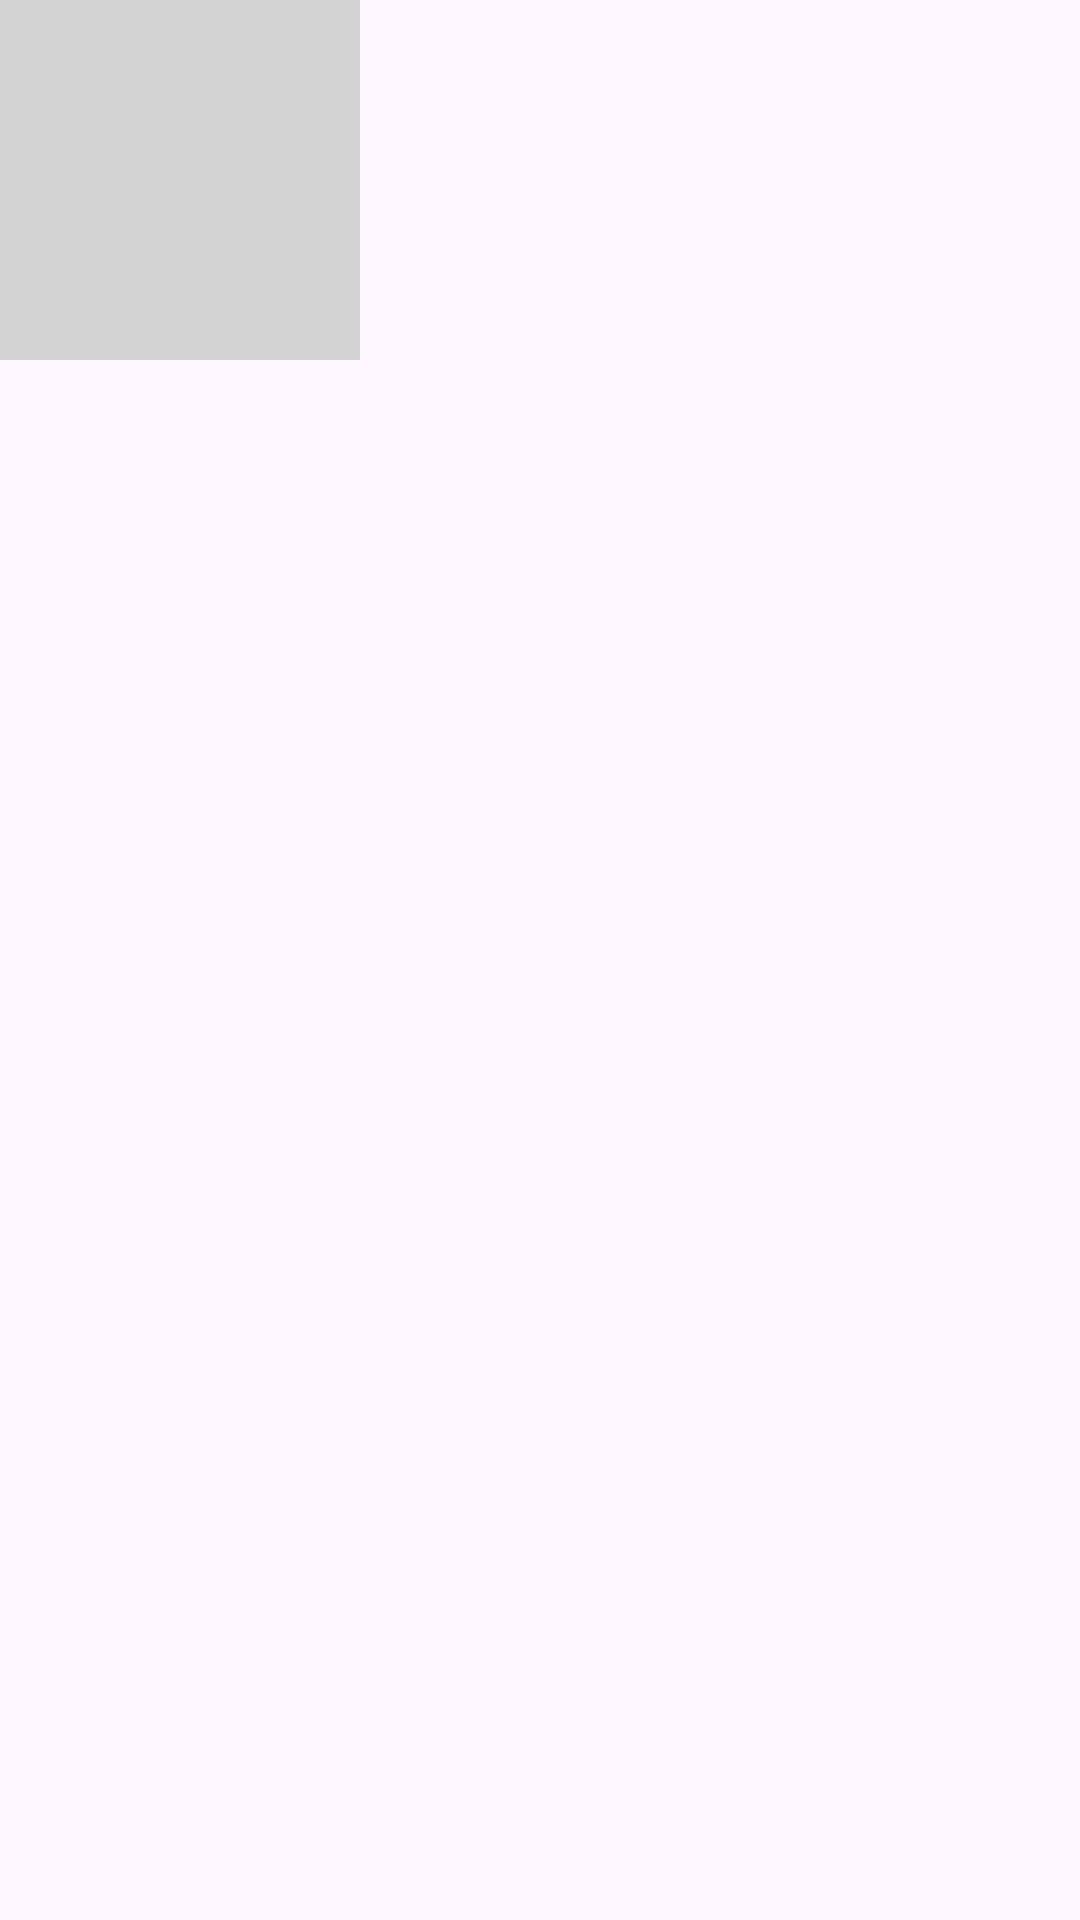

Layout XML and referenced resources for this Android screen:
<!-- AndroidManifest.xml: application theme Theme.Autopom -->
<!-- res/layout/my_upload_item.xml -->
<?xml version="1.0" encoding="utf-8"?>
<LinearLayout xmlns:android="http://schemas.android.com/apk/res/android"
    android:layout_width="wrap_content"
    android:layout_height="wrap_content"
    android:orientation="vertical">
    
    <ImageView
        android:id="@+id/iv_my_upload"
        android:layout_width="120dp"
        android:layout_height="120dp"
        android:background="@color/light_gray"
        android:scaleType="matrix"/>

</LinearLayout>
<!-- resources referenced by this layout -->
<resources>
  <color name="light_gray">#D3D3D3</color>
  <style name="Theme.Autopom" parent="Base.Theme.Autopom">
          <item name="colorPrimaryVariant">@color/white</item>
          <item name="colorPrimary">@color/white</item>
          <item name="android:windowLightStatusBar" tools:targetApi="m">true</item>
          <item name="android:datePickerDialogTheme">@style/MySpinnerDatePickerStyle</item>
      </style>
  <style name="Base.Theme.Autopom" parent="Theme.Material3.DayNight.NoActionBar">
      </style>
  <color name="white">#FFFFFFFF</color>
  <style name="MySpinnerDatePickerStyle" parent="Theme.AppCompat.Light.Dialog">
          <item name="colorAccent">@color/main1</item>
      </style>
  <color name="main1">#28DF99</color>
</resources>
